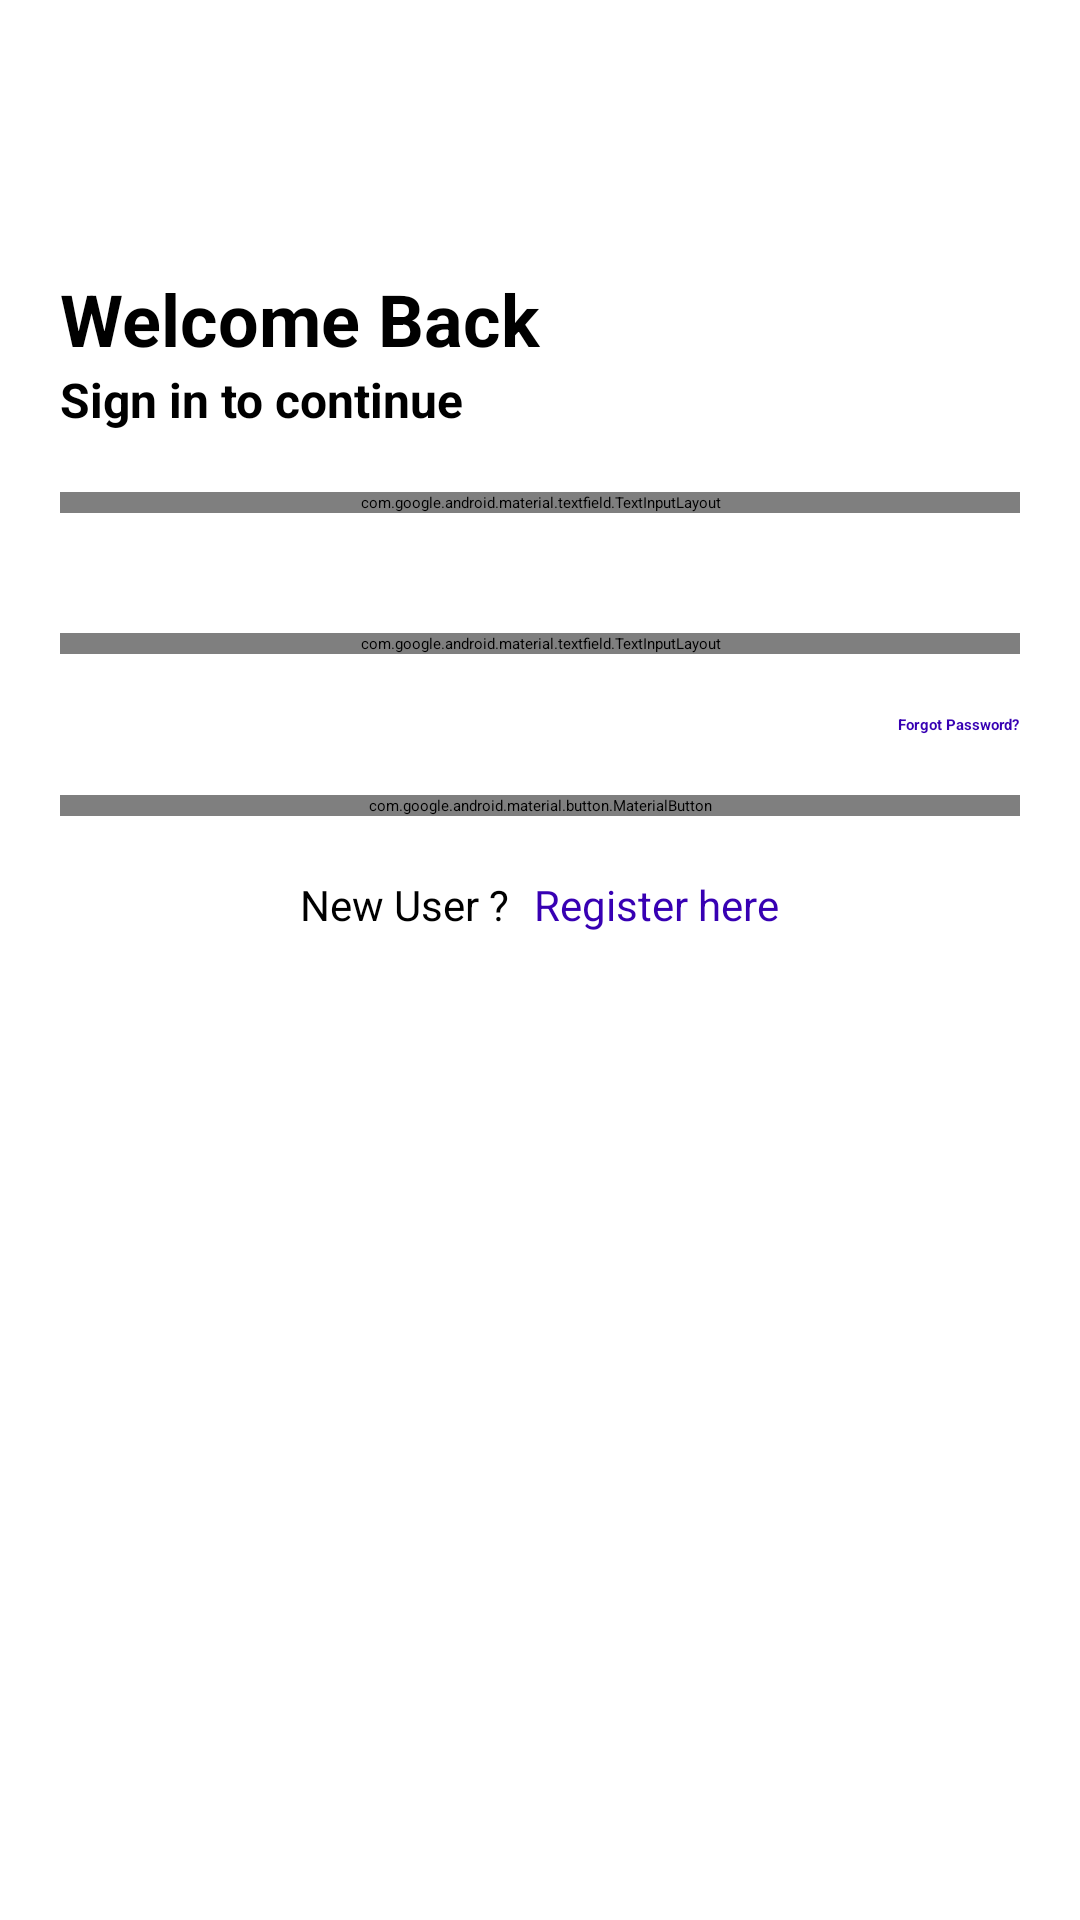

Produce the Android XML layout that renders to this screen, including the resource entries it uses.
<!-- AndroidManifest.xml: application theme Theme.Subscriptionapp -->
<!-- res/layout/activity_login.xml -->
<?xml version="1.0" encoding="utf-8"?>
<ScrollView xmlns:android="http://schemas.android.com/apk/res/android"
    xmlns:app="http://schemas.android.com/apk/res-auto"
    xmlns:tools="http://schemas.android.com/tools"
    android:layout_width="match_parent"
    android:layout_height="match_parent"
    tools:context=".Login">

    <LinearLayout
        android:layout_width="match_parent"
        android:layout_height="match_parent"
        android:orientation="vertical">

        <TextView
            android:layout_width="match_parent"
            android:layout_height="wrap_content"
            android:text="Welcome Back"
            android:textColor="@color/black"
            android:textSize="24sp"
            android:textStyle="bold"
            android:layout_marginTop="90dp"
            android:layout_marginStart="20dp"/>

        <TextView
            android:layout_width="match_parent"
            android:layout_height="wrap_content"
            android:text="Sign in to continue"
            android:textStyle="bold"
            android:textSize="16sp"
            android:textColor="@color/black"
            android:layout_marginStart="20dp" />

        <com.google.android.material.textfield.TextInputLayout
            android:id="@+id/email"
            style="@style/Widget.MaterialComponents.TextInputLayout.OutlinedBox"
            android:layout_width="match_parent"
            android:layout_height="wrap_content"
            android:hint="Email ID"
            app:endIconMode="clear_text"
            android:layout_margin="20dp">

            <com.google.android.material.textfield.TextInputEditText
                android:layout_width="match_parent"
                android:layout_height="wrap_content"
                android:inputType="text"
                android:textColor="@color/black"
                android:textCursorDrawable="@null" />


        </com.google.android.material.textfield.TextInputLayout>

        <com.google.android.material.textfield.TextInputLayout
            android:id="@+id/password"
            style="@style/Widget.MaterialComponents.TextInputLayout.OutlinedBox"
            android:layout_width="match_parent"
            android:layout_height="wrap_content"
            android:hint="Password"
            app:endIconMode="password_toggle"
            android:layout_margin="20dp">

            <com.google.android.material.textfield.TextInputEditText
                android:layout_width="match_parent"
                android:layout_height="wrap_content"
                android:inputType="textPassword"
                android:textColor="@color/black"
                android:textCursorDrawable="@null" />

        </com.google.android.material.textfield.TextInputLayout>


        <RelativeLayout
            android:layout_width="match_parent"
            android:layout_height="wrap_content">

            <TextView
                android:id="@+id/forgot_password"
                android:layout_width="wrap_content"
                android:layout_height="wrap_content"
                android:layout_alignParentEnd="true"
                android:layout_marginEnd="20dp"
                android:text="Forgot Password?"
                android:textColor="@color/purple_700"
                android:textStyle="bold" />

        </RelativeLayout>

        <com.google.android.material.button.MaterialButton
            android:id="@+id/login"
            android:layout_width="match_parent"
            android:layout_height="wrap_content"
            android:text="login"
            android:textColor="@color/black"
            android:textStyle="bold"
            android:layout_margin="20dp"/>


        <LinearLayout
            android:layout_width="match_parent"
            android:layout_height="wrap_content"
            android:gravity="center">

            <TextView
                android:id="@+id/signup_text"
                android:layout_width="wrap_content"
                android:layout_height="wrap_content"
                android:gravity="center"
                android:text="New User ?"
                android:textColor="@color/black"
                android:textSize="14sp" />

            <TextView
                android:id="@+id/register"
                android:layout_width="wrap_content"
                android:layout_height="wrap_content"
                android:layout_alignParentEnd="true"
                android:layout_marginStart="5dp"
                android:gravity="center"
                android:text=" Register here"
                android:textColor="@color/purple_700"
                android:textSize="14sp" />

        </LinearLayout>

    </LinearLayout>

</ScrollView>
<!-- resources referenced by this layout -->
<resources>
  <color name="black">#FF000000</color>
  <color name="purple_700">#FF3700B3</color>
  <style name="Theme.Subscriptionapp" parent="Theme.MaterialComponents.Light.NoActionBar">
          
          <item name="colorPrimary">@color/maroon</item>
          <item name="colorPrimaryVariant">@color/maroon</item>
          <item name="colorOnPrimary">@color/white</item>
          
          <item name="colorSecondary">@color/teal_200</item>
          <item name="colorSecondaryVariant">@color/teal_700</item>
          <item name="colorOnSecondary">@color/white</item>
          
          <item name="android:statusBarColor" tools:targetApi="l">?attr/colorPrimaryVariant</item>
          
      </style>
  <color name="maroon">#800000</color>
  <color name="white">#FFFFFFFF</color>
  <color name="teal_200">#FF03DAC5</color>
  <color name="teal_700">#FF018786</color>
</resources>
